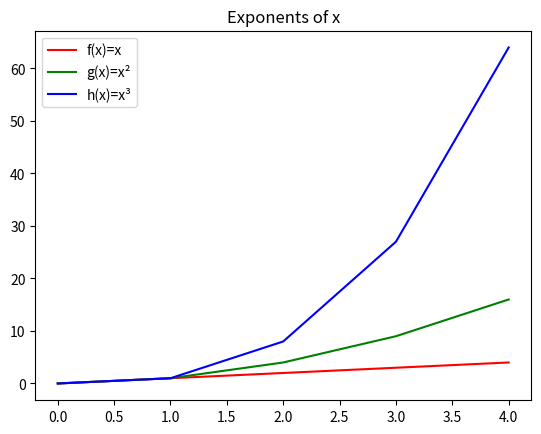

Source code (Python):
# Problem Sheet - Weekly Task 08

# Task Description:
# Write a program called plottask.py that displays a plot of the functions f(x)=x, g(x)=x2 and h(x)=x3 in the range [0, 4] on the one set of axes.

import numpy as np
import matplotlib.pyplot as plot

xpoints = np.array(range (0, 5))
ypointsf = xpoints              
ypointsg = xpoints * xpoints    
ypointsh = xpoints ** 3         

plot.plot(xpoints, ypointsf, label='f(x)=x', color='red')
plot.plot(xpoints, ypointsg, label='g(x)=x\N{SUPERSCRIPT TWO}', color='green')
plot.plot(xpoints, ypointsh, label='h(x)=x\N{SUPERSCRIPT THREE}', color='blue')

plot.title('Exponents of x')
plot.legend()

plot.show()